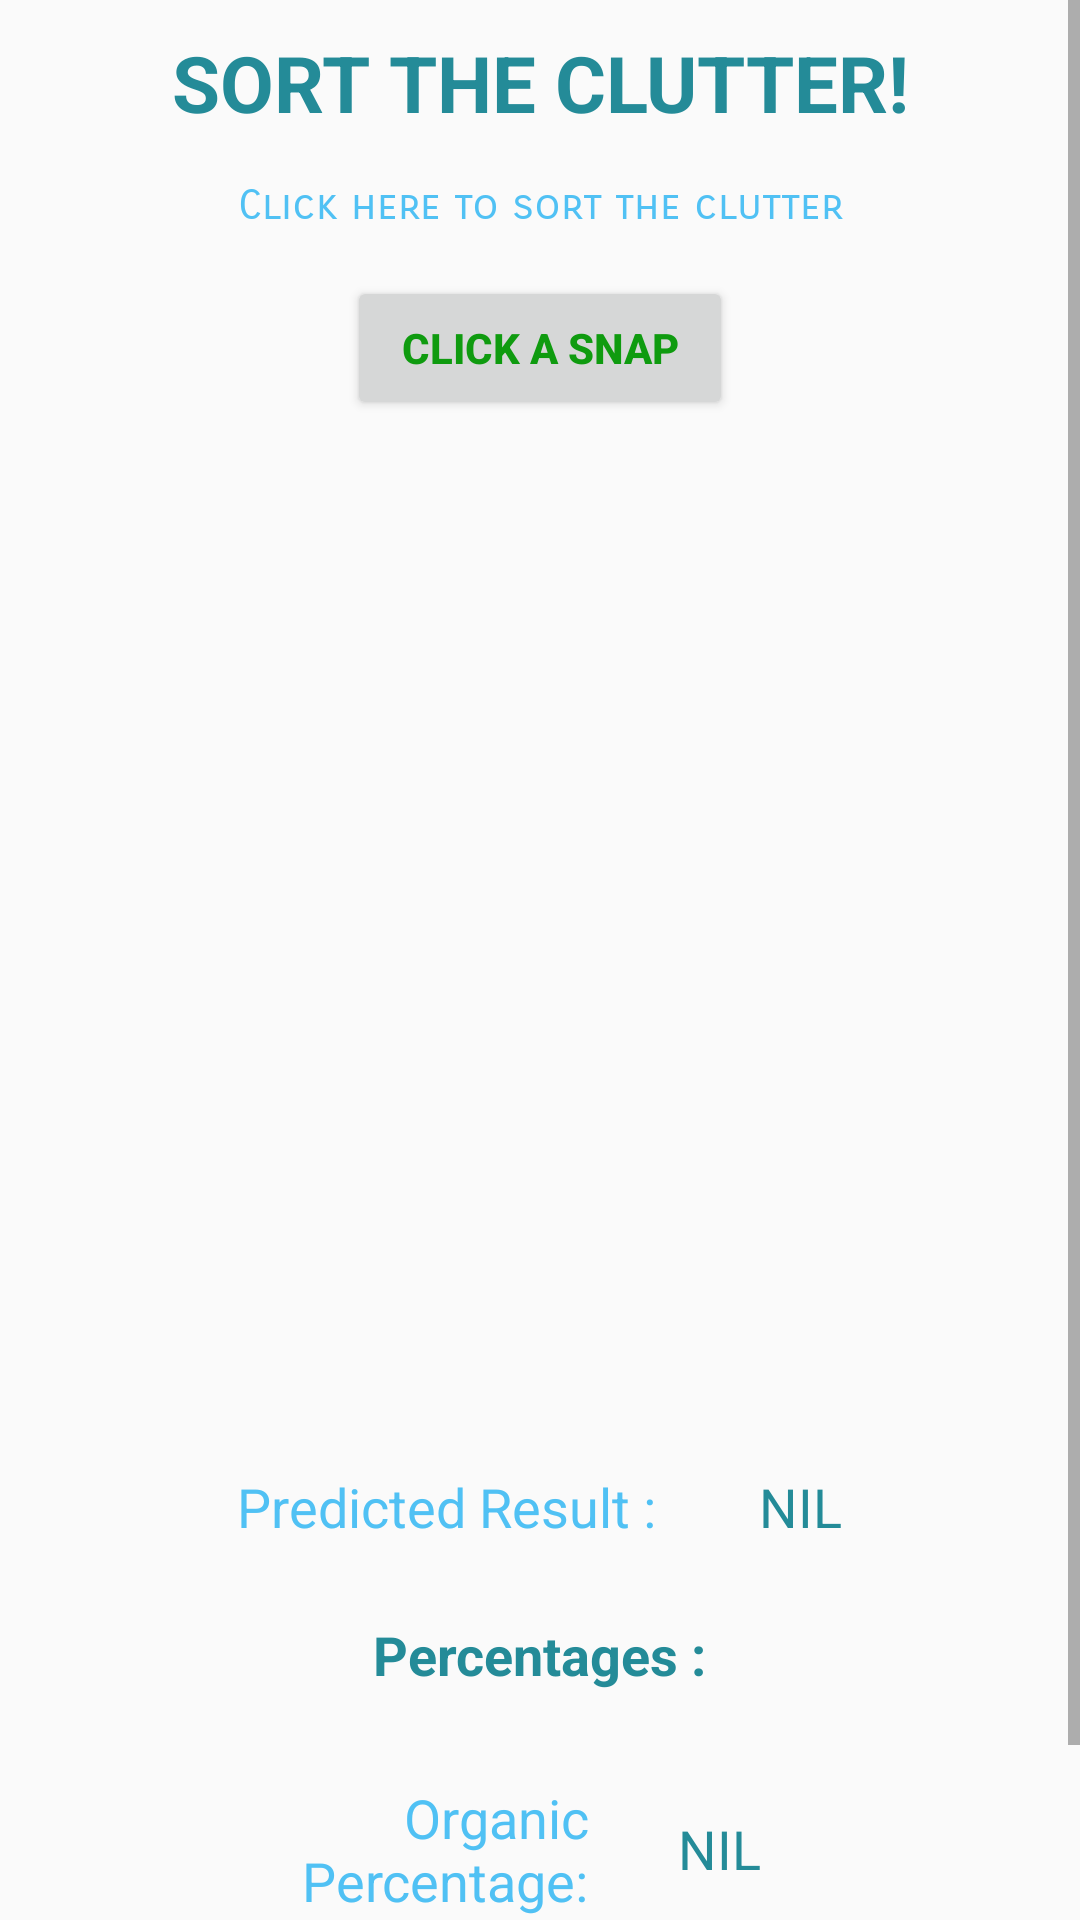

Write the Android layout XML for this screen, with the resource values it uses.
<!-- AndroidManifest.xml: application theme AppTheme -->
<!-- res/layout/activity_main.xml -->
<?xml version="1.0" encoding="utf-8"?>
<LinearLayout xmlns:android="http://schemas.android.com/apk/res/android"
    xmlns:app="http://schemas.android.com/apk/res-auto"
    xmlns:tools="http://schemas.android.com/tools"
    android:layout_width="fill_parent"
    android:layout_height="fill_parent"
    android:orientation="vertical"
    tools:context=".MainActivity">
    <ScrollView
        android:layout_width="match_parent"
        android:layout_height="match_parent">

        <LinearLayout
            android:layout_width="match_parent"
            android:layout_height="wrap_content"
            android:orientation="vertical">

            <TextView
                android:id="@+id/entry"
                android:layout_marginLeft="30sp"
                android:layout_marginTop="10sp"
                android:layout_width="match_parent"
                android:layout_height="wrap_content"
                android:layout_marginRight="30sp"
                android:layout_marginBottom="15sp"
                android:textColor="@color/colorPrimaryDark"
                android:lineSpacingExtra="8sp"
                android:text="Sort The Clutter!"
                android:textAlignment="center"
                android:textStyle="bold"
                android:textAllCaps="true"
                android:textSize="26sp"/>

            <TextView
                android:id="@+id/top"
                android:fontFamily="sans-serif-smallcaps"
                android:layout_marginLeft="15dp"
                android:layout_marginRight="15dp"
                android:layout_width="match_parent"
                android:layout_height="wrap_content"
                android:textColor="@color/this_app_theme"
                android:text="Click here to sort the clutter"
                android:textAlignment="center" />

            <Button
                android:id="@+id/click"
                android:layout_gravity="center_vertical|fill_vertical|center_horizontal"
                android:layout_margin="15sp"
                android:layout_width="wrap_content"
                android:layout_height="wrap_content"
                android:elevation="5dp"
                android:paddingRight="18dp"
                android:paddingBottom="10dp"
                android:foregroundGravity="center_vertical|center_horizontal"
                android:paddingLeft="18dp"
                android:textColor="#0f9b0f"
                android:paddingTop="10dp"
                android:textStyle="bold"
                android:shadowColor="#46858585"
                android:text="Click A Snap"/>

            <ImageView
                android:id="@+id/imageView1"
                android:layout_gravity="center_vertical|center_horizontal"
                android:layout_width="320sp"
                android:layout_height="320sp"
                tools:visibility="invisible" />

            <LinearLayout
                android:layout_width="match_parent"
                android:layout_height="wrap_content"
                android:layout_gravity="center"
                android:layout_marginTop="15dp"
                android:layout_marginBottom="25dp"
                android:gravity="center_vertical|center_horizontal"
                android:orientation="horizontal">

                <TextView
                    android:id="@+id/textView"
                    android:layout_width="wrap_content"
                    android:layout_height="wrap_content"
                    android:textColor="@color/this_app_theme"
                    android:layout_marginLeft="10dp"
                    android:text="Predicted Result : "
                    android:textSize="18sp" />

                <TextView
                    android:id="@+id/tvRes"
                    android:layout_width="wrap_content"
                    android:layout_height="wrap_content"
                    android:layout_marginLeft="30dp"
                    android:layout_marginRight="10dp"
                    android:text="NIL"
                    android:textColor="@color/colorPrimaryDark"
                    android:textSize="18sp" />

            </LinearLayout>

            <LinearLayout
                android:layout_width="wrap_content"
                android:layout_height="wrap_content"
                android:layout_gravity="center_vertical|center_horizontal"
                android:layout_marginBottom="30dp"
                android:foregroundGravity="center_vertical|center_horizontal"
                android:gravity="center_vertical|center_horizontal"
                android:orientation="horizontal">

                <TextView
                    android:id="@+id/tV2"
                    android:layout_width="wrap_content"
                    android:layout_height="wrap_content"
                    android:textAllCaps="false"
                    android:textColor="@color/colorPrimaryDark"
                    android:textSize="18sp"
                    android:textStyle="bold"
                    android:layout_weight="1"
                    android:text="Percentages :" />

            </LinearLayout>

            <LinearLayout
                android:layout_width="match_parent"
                android:layout_height="wrap_content"
                android:layout_gravity="center"
                android:gravity="center_vertical|center_horizontal"
                android:orientation="horizontal">

                <TextView
                    android:id="@+id/tvo"
                    android:layout_width="120dp"
                    android:layout_height="wrap_content"
                    android:gravity="right"
                    android:text="Organic Percentage:"
                    android:textColor="@color/this_app_theme"
                    android:textSize="18sp" />

                <TextView
                    android:id="@+id/tVresult"
                    android:layout_width="wrap_content"
                    android:layout_height="wrap_content"
                    android:layout_marginLeft="30dp"
                    android:layout_marginRight="30dp"
                    android:textColor="@color/colorPrimaryDark"
                    android:textSize="18sp"
                    android:text="NIL" />

            </LinearLayout>

            <LinearLayout
                android:layout_width="match_parent"
                android:layout_height="wrap_content"
                android:layout_gravity="center"
                android:layout_marginTop="5dp"
                android:layout_marginBottom="15sp"
                android:gravity="center_vertical|center_horizontal"
                android:orientation="horizontal">

                <TextView
                    android:id="@+id/tV"
                    android:layout_width="120dp"
                    android:layout_height="wrap_content"
                    android:gravity="right"
                    android:text="Recyclable Percentage:"
                    android:textColor="@color/this_app_theme"
                    android:textSize="18sp" />

                <TextView
                    android:id="@+id/textViewRes"
                    android:layout_width="wrap_content"
                    android:layout_height="wrap_content"
                    android:textColor="@color/colorPrimaryDark"
                    android:textSize="18sp"
                    android:layout_marginLeft="30dp"
                    android:layout_marginRight="30dp"
                    android:text="NIL" />

            </LinearLayout>
        </LinearLayout>
    </ScrollView>


</LinearLayout>
<!-- resources referenced by this layout -->
<resources>
  <color name="colorPrimaryDark">#248B98</color>
  <color name="this_app_theme">#50C1F4</color>
  <style name="AppTheme" parent="Theme.AppCompat.Light.NoActionBar">
          
          <item name="android:windowActionBar">false</item>
          <item name="android:windowNoTitle">true</item>
          <item name="colorPrimary">@color/TitleBar</item>
          <item name="colorPrimaryDark">@color/TitleBar</item>
          <item name="colorAccent">@color/colorAccent</item>
          <item name="actionBarTheme">@style/ActionBarColor</item>
      </style>
  <color name="TitleBar">#4F63CF</color>
  <color name="colorAccent">#28C1D5</color>
  <style name="ActionBarColor" parent="Widget.AppCompat.ActionBar">
      <item name="android:textColorPrimary">#50C1F4</item>
      </style>
</resources>
